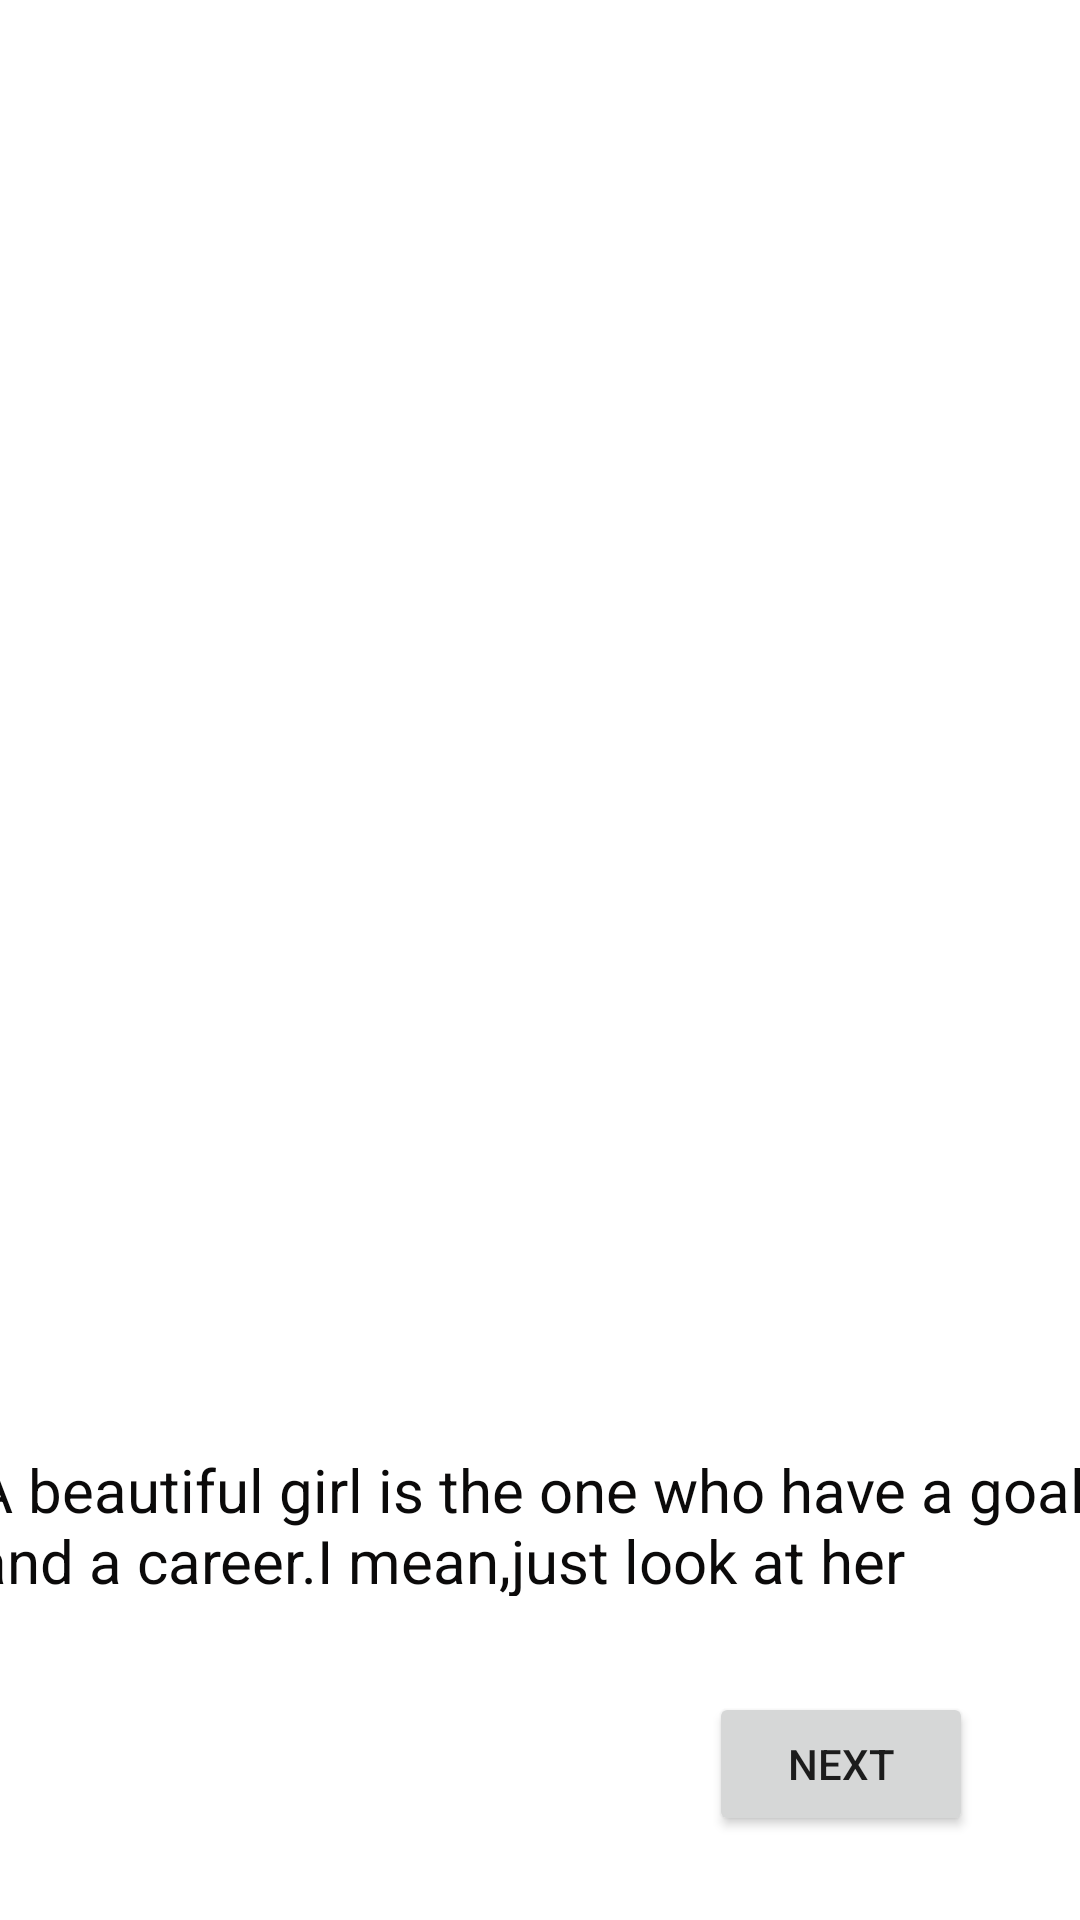

Write the Android layout XML for this screen, with the resource values it uses.
<!-- AndroidManifest.xml: application theme Theme.MypictureBook -->
<!-- res/layout/activity_main.xml -->
<?xml version="1.0" encoding="utf-8"?>
<androidx.constraintlayout.widget.ConstraintLayout xmlns:android="http://schemas.android.com/apk/res/android"
    xmlns:app="http://schemas.android.com/apk/res-auto"
    xmlns:tools="http://schemas.android.com/tools"
    android:layout_width="match_parent"
    android:layout_height="match_parent"
    tools:context=".MainActivity">

    <ImageView
        android:id="@+id/imgWomanz"
        android:layout_width="357dp"
        android:layout_height="413dp"
        app:layout_constraintBottom_toBottomOf="parent"
        app:layout_constraintEnd_toEndOf="parent"
        app:layout_constraintStart_toStartOf="parent"
        app:layout_constraintTop_toTopOf="parent"
        app:layout_constraintVertical_bias="0.207"
        app:srcCompat="@drawable/shariee" />

    <TextView
        android:id="@+id/tvWomanz"
        android:layout_width="378dp"
        android:layout_height="49dp"
        android:layout_marginBottom="108dp"
        android:text="A beautiful girl is the one who have a goal and a career.I mean,just look at her"
        android:textColor="#0B0A0A"
        android:textSize="20sp"
        app:layout_constraintBottom_toBottomOf="parent"
        app:layout_constraintEnd_toEndOf="parent"
        app:layout_constraintHorizontal_bias="0.515"
        app:layout_constraintStart_toStartOf="parent" />

    <Button
        android:id="@+id/btnNextOne"
        android:layout_width="wrap_content"
        android:layout_height="wrap_content"
        android:layout_marginBottom="28dp"
        android:text="Next"
        app:layout_constraintBottom_toBottomOf="parent"
        app:layout_constraintEnd_toEndOf="parent"
        app:layout_constraintHorizontal_bias="0.869"
        app:layout_constraintStart_toStartOf="parent" />
</androidx.constraintlayout.widget.ConstraintLayout>
<!-- resources referenced by this layout -->
<resources>
  <style name="Theme.MypictureBook" parent="Theme.MaterialComponents.DayNight.DarkActionBar">
          
          <item name="colorPrimary">@color/purple_500</item>
          <item name="colorPrimaryVariant">@color/purple_700</item>
          <item name="colorOnPrimary">@color/white</item>
          
          <item name="colorSecondary">@color/teal_200</item>
          <item name="colorSecondaryVariant">@color/teal_700</item>
          <item name="colorOnSecondary">@color/black</item>
          
          <item name="android:statusBarColor" tools:targetApi="l">?attr/colorPrimaryVariant</item>
          
      </style>
  <!-- not gathered from this repository: default colours our renderer supplied (Android Studio template values) -->
  <color name="purple_500">#FF6200EE</color>
  <color name="purple_700">#FF3700B3</color>
  <color name="teal_200">#FF03DAC5</color>
  <color name="teal_700">#FF018786</color>
  <color name="black">#FF000000</color>
  <color name="white">#FFFFFFFF</color>
</resources>
